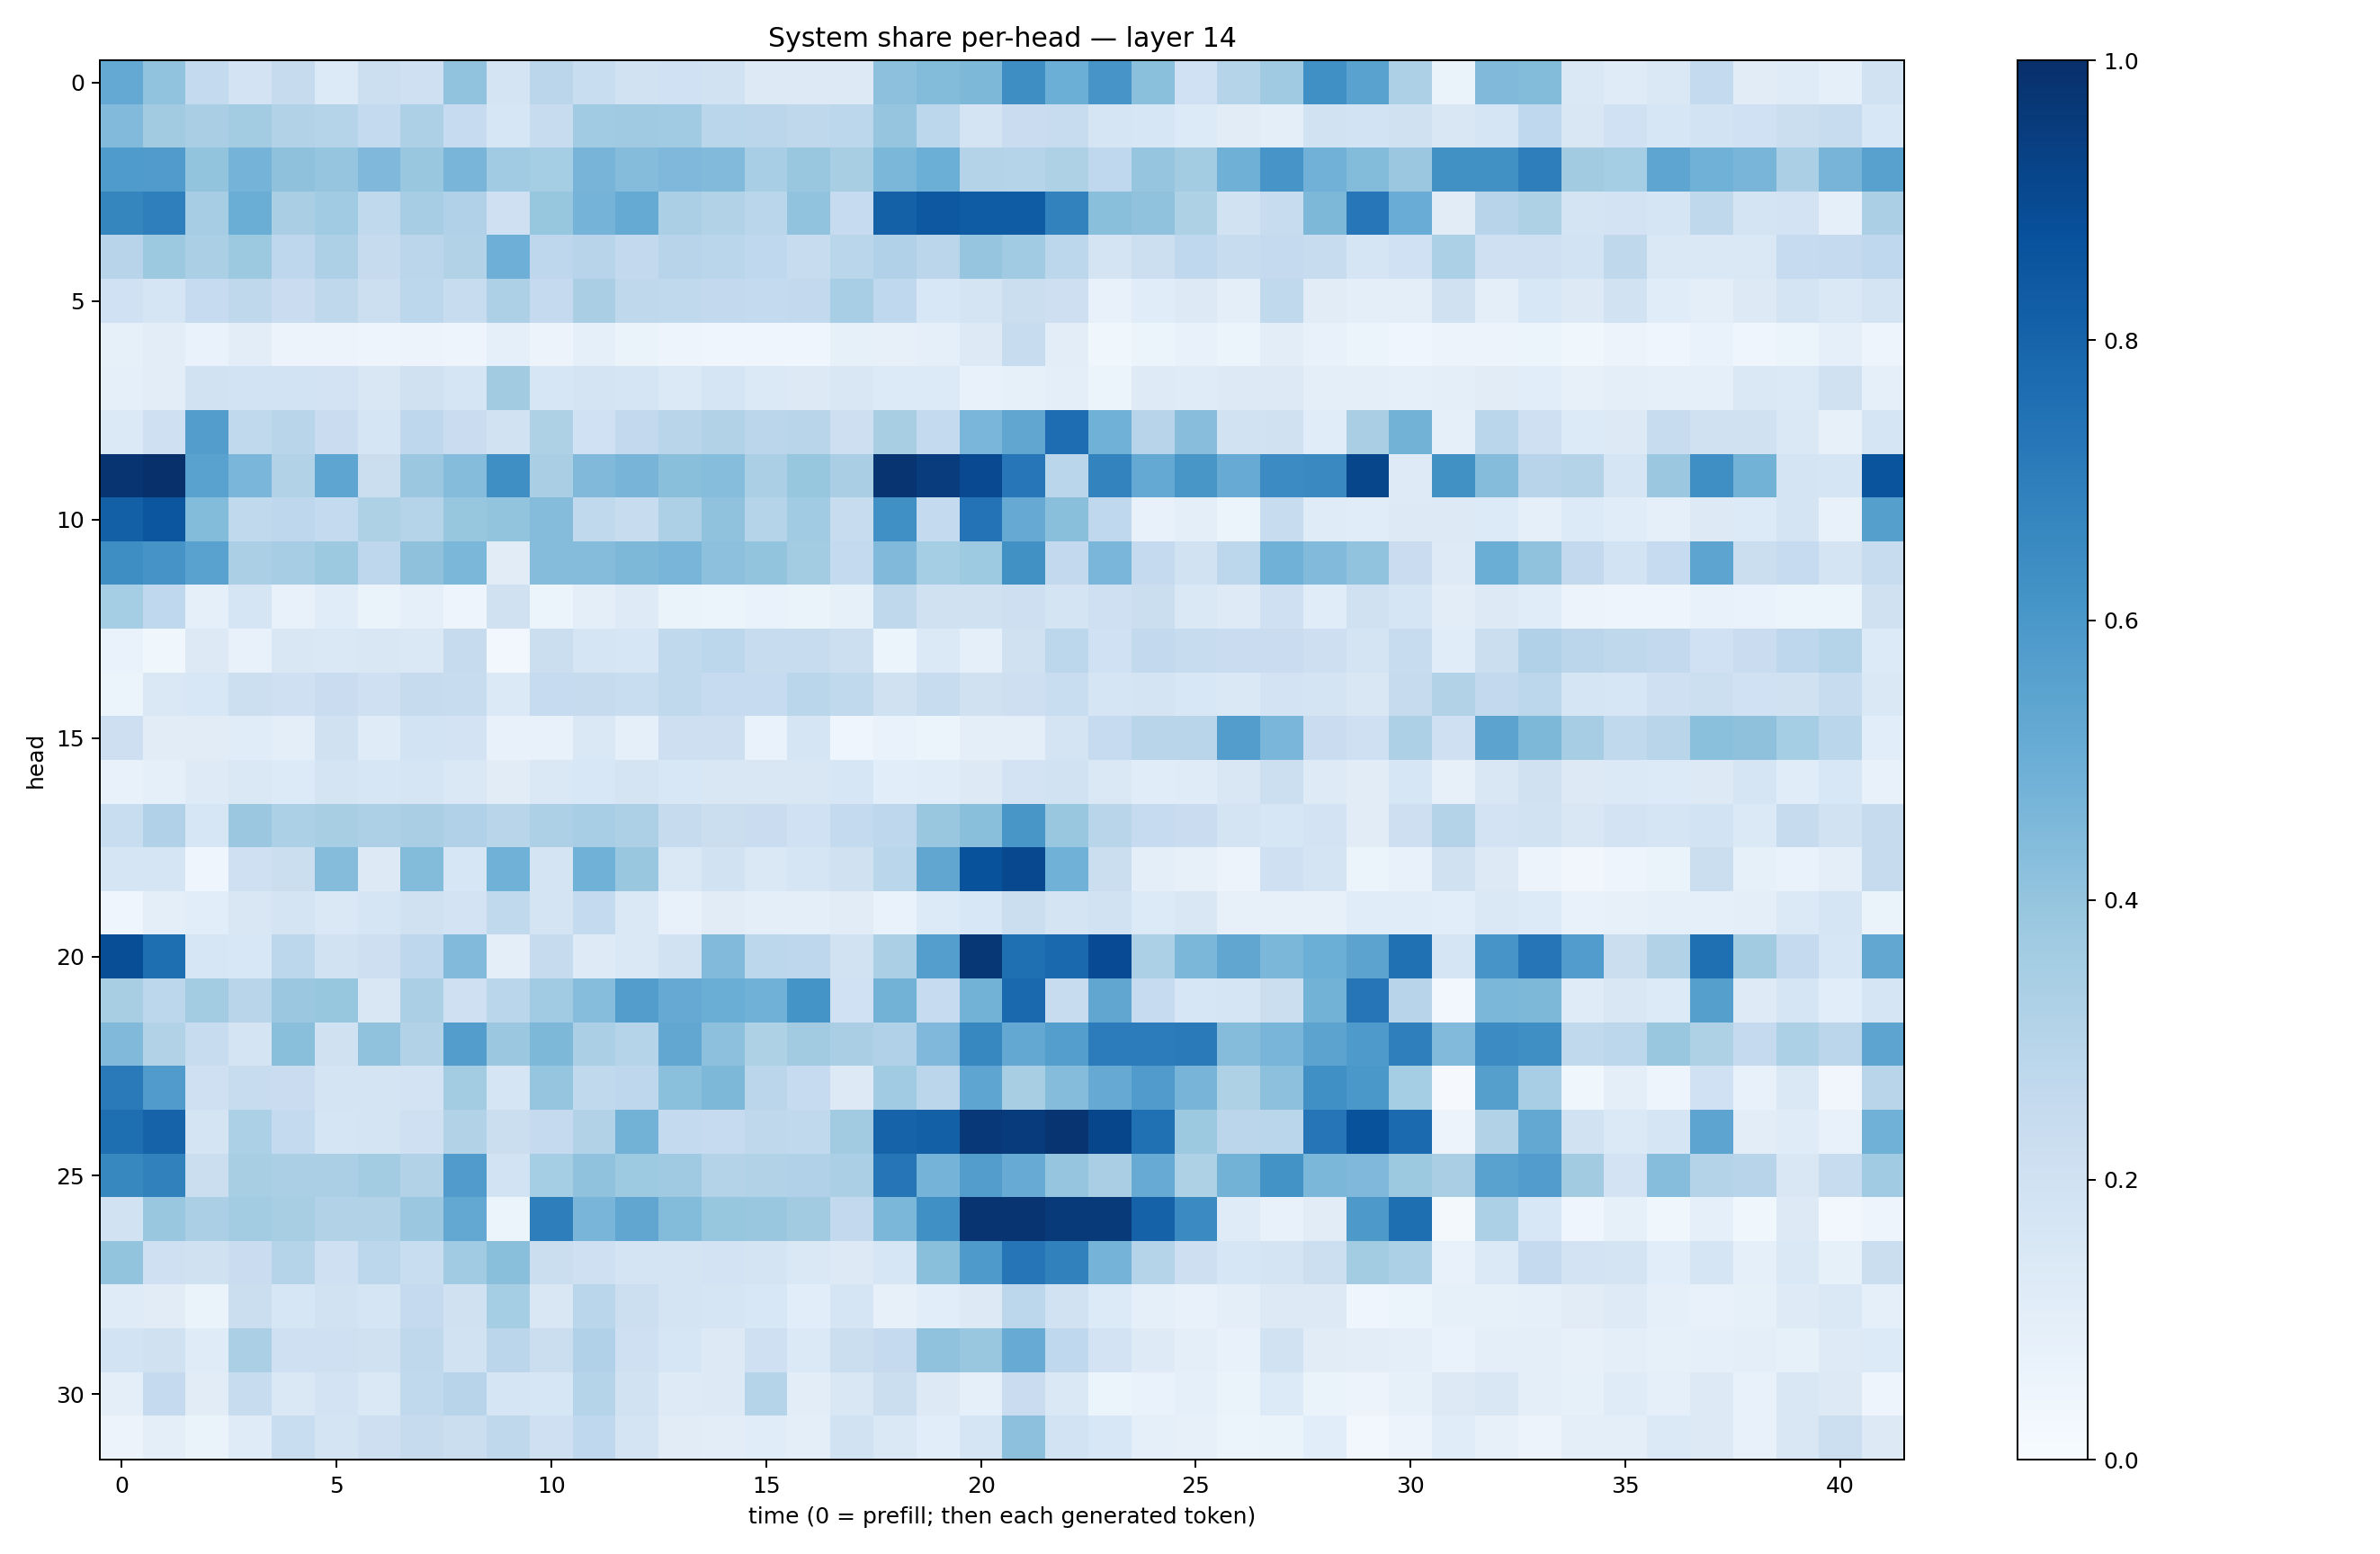

The table this chart was drawn from, first rows:
0.5219076, 0.4028019, 0.25612548, 0.17981532, 0.24520259, 0.13642783, 0.21778777, 0.20660144, 0.4052133, 0.17258106, 0.28282842, 0.23359884, 0.19412857, 0.19952992, 0.1878618, 0.12813853, 0.12839484, 0.13134648, 0.4153988, 0.43828142, 0.45563287, 0.63904727, 0.49851805, 0.6081295
0.4449, 0.3619, 0.3387, 0.3564, 0.3093, 0.3037, 0.2562, 0.3246, 0.2473, 0.1605, 0.242, 0.3637, 0.3701, 0.3668, 0.2868, 0.2814, 0.2728, 0.2779, 0.3956, 0.2799, 0.1782, 0.2294, 0.24, 0.1641
0.5845, 0.5807, 0.4021, 0.4762, 0.4138, 0.3956, 0.4502, 0.3882, 0.4676, 0.3653, 0.3551, 0.4706, 0.4344, 0.4517, 0.4425, 0.3459, 0.3889, 0.3422, 0.4575, 0.4972, 0.3063, 0.3003, 0.3225, 0.2691
0.67, 0.6952, 0.3478, 0.5009, 0.3364, 0.3644, 0.2637, 0.3477, 0.3187, 0.2093, 0.391, 0.4733, 0.5166, 0.3327, 0.3138, 0.2874, 0.4056, 0.2489, 0.8102, 0.8461, 0.8298, 0.83, 0.6831, 0.4221
0.2939, 0.3755, 0.3352, 0.378, 0.2766, 0.3248, 0.244, 0.2817, 0.3162, 0.4937, 0.2761, 0.296, 0.2612, 0.2962, 0.2867, 0.2677, 0.2417, 0.2853, 0.3194, 0.2846, 0.3984, 0.3636, 0.2781, 0.1776
0.203, 0.1651, 0.2465, 0.2727, 0.227, 0.27, 0.215, 0.2809, 0.2364, 0.3267, 0.2509, 0.337, 0.2728, 0.2623, 0.2587, 0.2552, 0.2584, 0.3458, 0.2692, 0.1552, 0.1782, 0.2191, 0.2111, 0.07451
0.08237, 0.1018, 0.06707, 0.1049, 0.05704, 0.05691, 0.04942, 0.05583, 0.04899, 0.08963, 0.05779, 0.08777, 0.0633, 0.05072, 0.04267, 0.03927, 0.04082, 0.08429, 0.07822, 0.08912, 0.1297, 0.2367, 0.1036, 0.03726
0.09094, 0.1044, 0.1894, 0.1873, 0.1854, 0.1835, 0.1486, 0.1955, 0.1695, 0.3611, 0.1564, 0.1737, 0.169, 0.1398, 0.167, 0.1383, 0.1319, 0.1488, 0.1349, 0.1365, 0.07144, 0.08523, 0.09644, 0.05161
0.1403, 0.209, 0.5711, 0.2652, 0.2918, 0.2301, 0.1656, 0.2738, 0.2294, 0.1946, 0.3236, 0.203, 0.2579, 0.2902, 0.3106, 0.282, 0.2928, 0.2148, 0.3416, 0.2541, 0.4646, 0.5334, 0.7634, 0.4879
0.9839, 0.9962, 0.5508, 0.4646, 0.3093, 0.5382, 0.2222, 0.3813, 0.4353, 0.6343, 0.3386, 0.4487, 0.4688, 0.4219, 0.4325, 0.3335, 0.3915, 0.3381, 0.977, 0.9494, 0.8993, 0.7239, 0.2865, 0.6792
0.816, 0.8549, 0.4377, 0.2643, 0.2764, 0.2554, 0.3212, 0.2999, 0.3944, 0.4018, 0.434, 0.2651, 0.2352, 0.3268, 0.41, 0.3027, 0.3647, 0.2352, 0.6322, 0.2572, 0.7407, 0.5118, 0.4253, 0.2658
0.6379, 0.6097, 0.5525, 0.3343, 0.3479, 0.3775, 0.2766, 0.412, 0.4595, 0.1101, 0.4365, 0.4357, 0.4546, 0.4685, 0.4156, 0.4023, 0.3579, 0.2561, 0.4473, 0.3554, 0.372, 0.6263, 0.2582, 0.4615
0.353, 0.2688, 0.09337, 0.1664, 0.07504, 0.1144, 0.06336, 0.08971, 0.04982, 0.1963, 0.06114, 0.09504, 0.1218, 0.06484, 0.06043, 0.06796, 0.06334, 0.08553, 0.2724, 0.1981, 0.1992, 0.2128, 0.1787, 0.2047
0.06954, 0.03686, 0.1264, 0.07082, 0.1502, 0.1414, 0.1515, 0.148, 0.2428, 0.0302, 0.2198, 0.1709, 0.1575, 0.2625, 0.2789, 0.2422, 0.2346, 0.2181, 0.06215, 0.1395, 0.09181, 0.198, 0.2799, 0.2019
0.06138, 0.147, 0.1562, 0.2176, 0.2053, 0.2302, 0.2086, 0.2428, 0.2389, 0.139, 0.2489, 0.2452, 0.2341, 0.2618, 0.2485, 0.2488, 0.287, 0.2644, 0.1953, 0.2391, 0.1955, 0.2124, 0.2339, 0.1642
0.2113, 0.1113, 0.1098, 0.1151, 0.0977, 0.1955, 0.1194, 0.184, 0.1829, 0.0739, 0.07045, 0.1462, 0.08847, 0.2142, 0.2132, 0.07008, 0.1713, 0.04407, 0.06778, 0.05386, 0.09958, 0.09733, 0.1779, 0.249
0.07568, 0.09041, 0.1241, 0.1463, 0.1358, 0.1787, 0.1564, 0.1644, 0.1454, 0.1121, 0.1436, 0.1556, 0.1734, 0.1524, 0.1496, 0.1486, 0.151, 0.1594, 0.1076, 0.1148, 0.1277, 0.1798, 0.188, 0.1453
0.2315, 0.3184, 0.1632, 0.3808, 0.3313, 0.3421, 0.3243, 0.337, 0.3168, 0.2894, 0.3248, 0.3442, 0.3258, 0.2423, 0.2221, 0.2281, 0.1997, 0.2561, 0.2769, 0.3848, 0.425, 0.6017, 0.3832, 0.2915
0.1695, 0.1664, 0.04488, 0.2045, 0.2222, 0.434, 0.1326, 0.4398, 0.1612, 0.4871, 0.1755, 0.4879, 0.3843, 0.1421, 0.1921, 0.1466, 0.1672, 0.1954, 0.2857, 0.5327, 0.8693, 0.9048, 0.486, 0.223
0.0428, 0.09587, 0.1068, 0.1501, 0.1722, 0.1464, 0.1683, 0.1969, 0.1799, 0.2656, 0.1759, 0.2572, 0.1435, 0.07679, 0.1109, 0.1007, 0.09675, 0.1125, 0.06861, 0.1353, 0.1551, 0.2195, 0.1738, 0.1886
0.883, 0.7587, 0.1588, 0.1533, 0.2803, 0.1891, 0.2139, 0.2765, 0.4416, 0.09863, 0.2455, 0.1222, 0.1429, 0.1926, 0.443, 0.2788, 0.2768, 0.1937, 0.3327, 0.5665, 0.9699, 0.7559, 0.7822, 0.8934
0.3399, 0.2786, 0.358, 0.2929, 0.3802, 0.3913, 0.152, 0.3348, 0.2044, 0.2855, 0.3651, 0.4315, 0.5737, 0.5129, 0.5002, 0.488, 0.6145, 0.2031, 0.4798, 0.2481, 0.4784, 0.7774, 0.2415, 0.5335
0.4482, 0.3154, 0.2345, 0.1783, 0.4235, 0.1964, 0.4076, 0.3137, 0.5721, 0.3808, 0.454, 0.3334, 0.2995, 0.5285, 0.4176, 0.3212, 0.3623, 0.3385, 0.3181, 0.45, 0.6649, 0.5244, 0.5667, 0.7052
0.7126, 0.5792, 0.2055, 0.2409, 0.229, 0.174, 0.1725, 0.1801, 0.3557, 0.1684, 0.3975, 0.2651, 0.2763, 0.42, 0.456, 0.2832, 0.249, 0.1273, 0.3646, 0.2828, 0.5367, 0.342, 0.4339, 0.5143
0.7609, 0.8027, 0.1745, 0.3302, 0.2562, 0.1674, 0.1768, 0.2042, 0.3104, 0.2193, 0.2522, 0.3105, 0.4776, 0.2572, 0.2489, 0.2706, 0.2649, 0.363, 0.8035, 0.8163, 0.9683, 0.956, 0.982, 0.9123
0.6609, 0.6842, 0.2195, 0.3437, 0.3357, 0.3349, 0.3573, 0.3106, 0.5807, 0.187, 0.3547, 0.4097, 0.3723, 0.3675, 0.3052, 0.3127, 0.3181, 0.3358, 0.7279, 0.4731, 0.5727, 0.5111, 0.3974, 0.3389
0.1917, 0.3902, 0.3325, 0.3583, 0.3417, 0.315, 0.3149, 0.3801, 0.5266, 0.06035, 0.6974, 0.4654, 0.5315, 0.4392, 0.3931, 0.3897, 0.3625, 0.2583, 0.4602, 0.6318, 0.9769, 0.9823, 0.9605, 0.9623
0.4005, 0.2104, 0.197, 0.2283, 0.2978, 0.2082, 0.28, 0.2308, 0.3666, 0.423, 0.223, 0.209, 0.1763, 0.1739, 0.1827, 0.1774, 0.1471, 0.1264, 0.1611, 0.4222, 0.5883, 0.7331, 0.6844, 0.4756
0.1209, 0.1099, 0.0633, 0.2225, 0.1635, 0.1945, 0.1644, 0.2507, 0.1974, 0.3525, 0.1492, 0.2867, 0.216, 0.1783, 0.1682, 0.1544, 0.1064, 0.1694, 0.07988, 0.1085, 0.1301, 0.2801, 0.1875, 0.1338
0.1838, 0.1965, 0.1209, 0.3327, 0.2075, 0.2045, 0.199, 0.2727, 0.1888, 0.2825, 0.2192, 0.3184, 0.2075, 0.1636, 0.1257, 0.2043, 0.1389, 0.2224, 0.2531, 0.4101, 0.3893, 0.5104, 0.2676, 0.1807
0.09405, 0.2526, 0.1095, 0.2387, 0.1428, 0.1814, 0.1408, 0.2652, 0.2935, 0.1673, 0.1571, 0.2986, 0.1923, 0.1229, 0.1326, 0.3037, 0.1035, 0.1514, 0.2236, 0.1283, 0.08679, 0.2302, 0.1424, 0.05302
0.0559, 0.09533, 0.06354, 0.1193, 0.2326, 0.1776, 0.2124, 0.2436, 0.2219, 0.2718, 0.2031, 0.2692, 0.1733, 0.1111, 0.1052, 0.1137, 0.09851, 0.1894, 0.1413, 0.1067, 0.165, 0.4159, 0.1864, 0.1554
